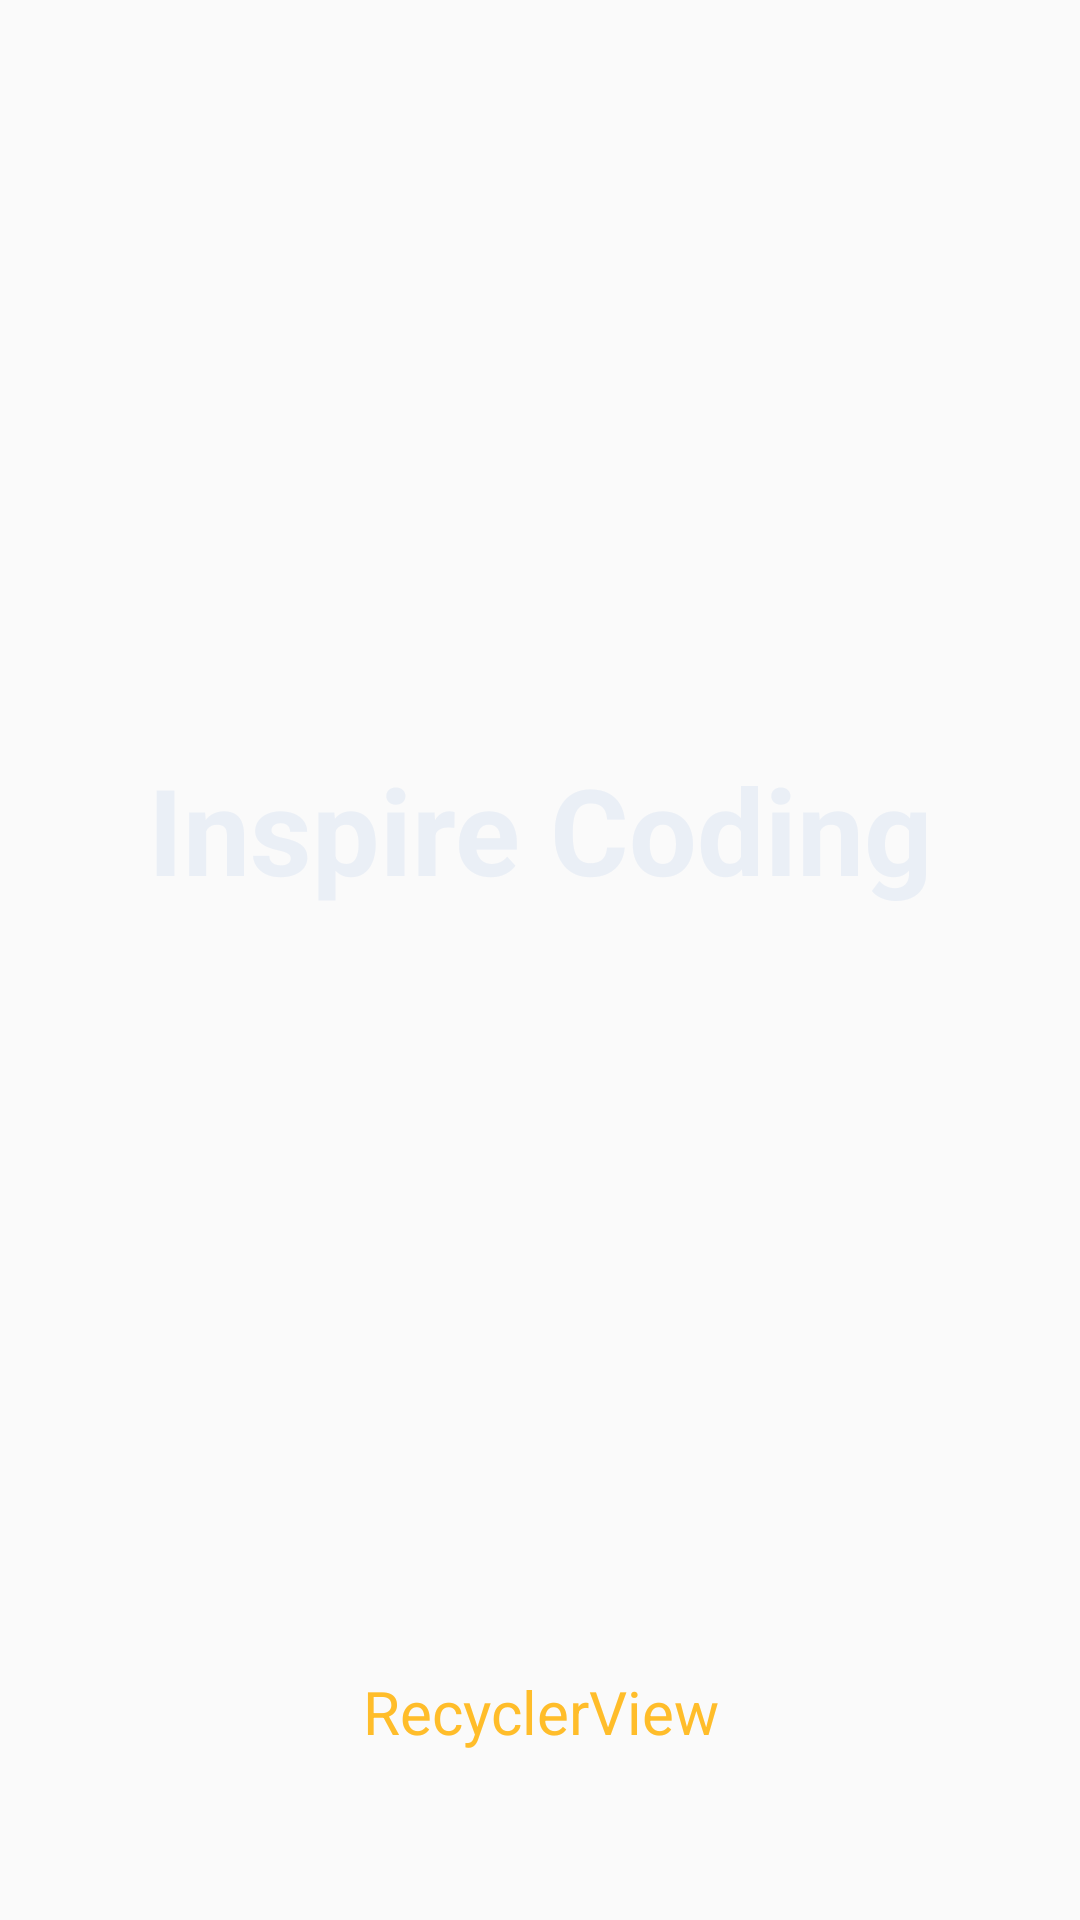

The Android layout XML behind this screen, and the referenced resources:
<!-- AndroidManifest.xml: application theme AppTheme.NoActionBar -->
<!-- res/layout/fragment_splash.xml -->
<?xml version="1.0" encoding="utf-8"?>
<androidx.constraintlayout.widget.ConstraintLayout xmlns:android="http://schemas.android.com/apk/res/android"
    xmlns:tools="http://schemas.android.com/tools"
    android:layout_width="match_parent"
    android:layout_height="match_parent"
    xmlns:app="http://schemas.android.com/apk/res-auto"
    tools:context=".fragments.SplashFragment"
    >
<androidx.constraintlayout.widget.Guideline
    android:id="@+id/guideline_horizontal"
    android:layout_width="wrap_content"
    android:layout_height="wrap_content"
    android:orientation="horizontal"
    app:layout_constraintGuide_percent="0.27"/>

    <androidx.constraintlayout.widget.Guideline
        android:id="@+id/guideline_vertical_left"
        android:layout_width="wrap_content"
        android:layout_height="wrap_content"
        android:orientation="vertical"
        app:layout_constraintGuide_percent="0.30"/>

    <androidx.constraintlayout.widget.Guideline
        android:id="@+id/guideline_vertical_right"
        android:layout_width="wrap_content"
        android:layout_height="wrap_content"
        android:orientation="vertical"
        app:layout_constraintGuide_percent="0.70"/>

    <ImageView
        android:id="@+id/iv_splashScreen_background"
        android:layout_width="match_parent"
        android:layout_height="match_parent"
        android:scaleType="centerCrop"
        android:src="@drawable/background"
        tools:ignore="ContentDescription"
        />

    <ImageView
        android:id="@+id/iv_splashScreen_inspirecoding_logo"
        android:layout_width="0dp"
        android:layout_height="130dp"
        android:scaleType="fitCenter"
        app:layout_constraintLeft_toLeftOf="@id/guideline_vertical_left"
        app:layout_constraintRight_toRightOf="@id/guideline_vertical_right"
        app:layout_constraintTop_toTopOf="@id/guideline_horizontal"
        app:layout_constraintBottom_toBottomOf="@id/guideline_horizontal"
        android:src="@drawable/inspire_coding_logo"
        tools:ignore="ContentDescription"
        />
    <TextView
        android:id="@+id/iv_splashScreen_inspirecoding_text"
        android:layout_width="wrap_content"
        android:layout_height="wrap_content"
        android:layout_marginTop="@dimen/margin_medium"
        android:gravity="center"
        android:text="@string/inspire_coding"
        android:textColor="@color/white"
        android:textSize="@dimen/textsize_4xlarge"
        app:layout_constraintLeft_toLeftOf="parent"
        app:layout_constraintRight_toRightOf="parent"
        app:layout_constraintTop_toBottomOf="@id/iv_splashScreen_inspirecoding_logo"
        />

    <TextView
        android:id="@+id/iv_splashScreen_inspirecoding_tutorial_title"
        android:layout_width="wrap_content"
        android:layout_height="wrap_content"
        android:layout_marginBottom="@dimen/margin_6xlarge"
        android:gravity="center"
        android:textSize="@dimen/textsize_xlarge"
        android:text="@string/tutorial_title"
        android:textColor="@color/colorAccent"
        app:layout_constraintLeft_toLeftOf="parent"
        app:layout_constraintRight_toRightOf="parent"
        app:layout_constraintBottom_toBottomOf="parent"
        />
</androidx.constraintlayout.widget.ConstraintLayout>
<!-- resources referenced by this layout -->
<resources>
  <color name="colorAccent">#FFBD2A</color>
  <color name="white">#EAEFF6</color>
  <dimen name="margin_6xlarge">56sp</dimen>
  <dimen name="margin_medium">12dp</dimen>
  <dimen name="textsize_4xlarge">40sp</dimen>
  <dimen name="textsize_xlarge">20sp</dimen>
  <string name="inspire_coding"><b>Inspire Coding</b></string>
  <string name="tutorial_title">
          RecyclerView
      </string>
  <style name="AppTheme.NoActionBar">
          <item name="windowActionBar">false</item>
          <item name="windowNoTitle">true</item>
          <item name="android:textColorPrimary">@color/white</item>
      </style>
</resources>
